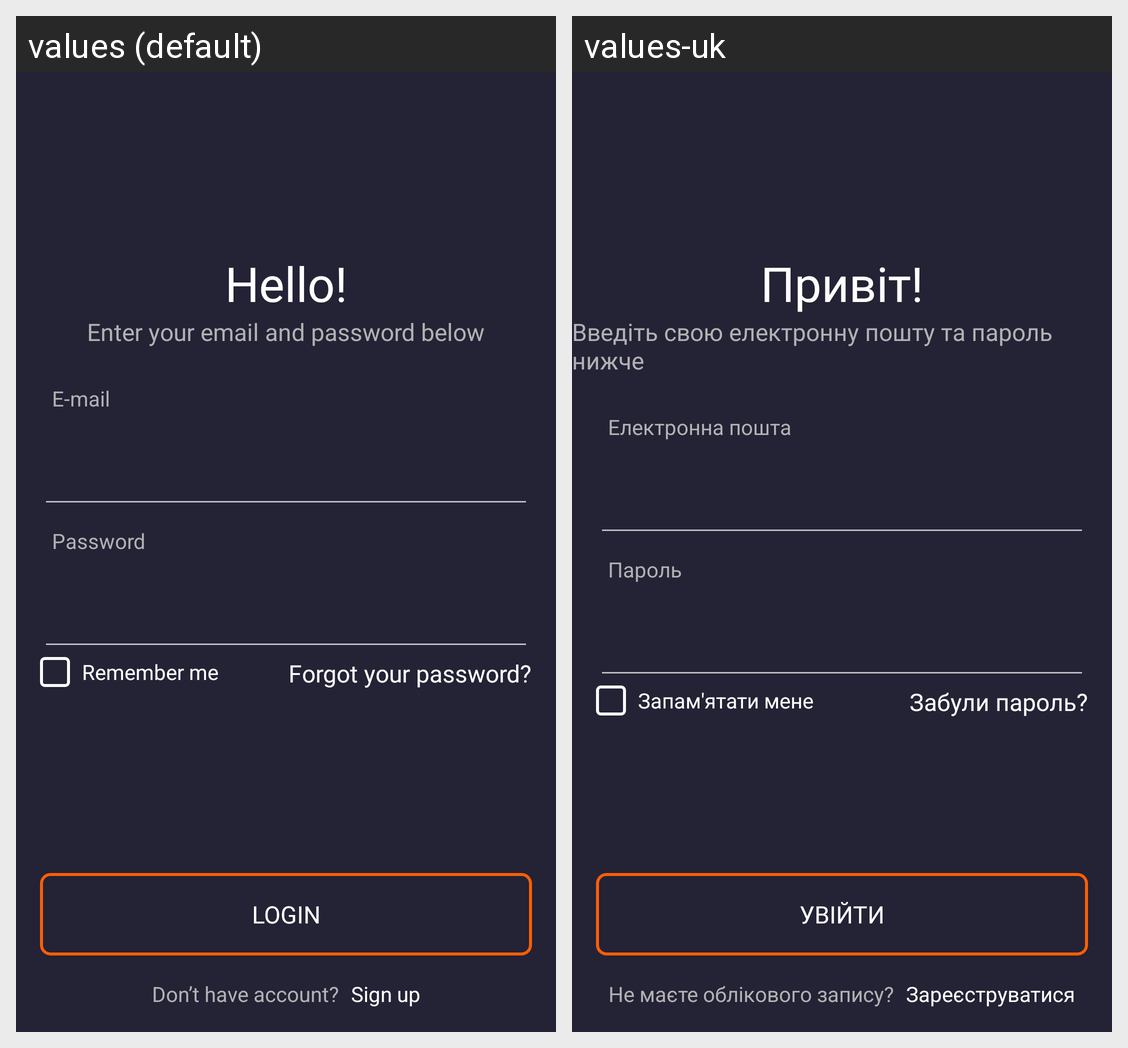

For this localized Android screen grid, give each drawn string resource with its value in every locale shown.
Android screen res/layout/fragment_sign_in.xml rendered under 2 locales, left to right: values (default), values-uk. Device: Nexus 5 (rendered at 1080×1920; each locale shown at half size, 540×960, under a caption strip naming it); theme Theme.ViewPager.
Strings drawn on this screen, with the default value and each locale's value (text and hints the layout hard-codes, and strings that could not be matched under every locale, appear in the picture but are not listed):

hello
  values: Hello!
  values-uk: Привіт!

enter_your_email_and_password_below
  values: Enter your email and password below
  values-uk: Введіть свою електронну пошту та пароль нижче

e_mail
  values: E-mail
  values-uk: Електронна пошта

password
  values: Password
  values-uk: Пароль

remember_me
  values: Remember me
  values-uk: Запам'ятати мене

forgot_your_password
  values: Forgot your password?
  values-uk: Забули пароль?

login
  values: LOGIN
  values-uk: УВІЙТИ

don_t_have_account
  values: Don’t have account?
  values-uk: Не маєте облікового запису?

sign_up
  values: Sign up
  values-uk: Зареєструватися
